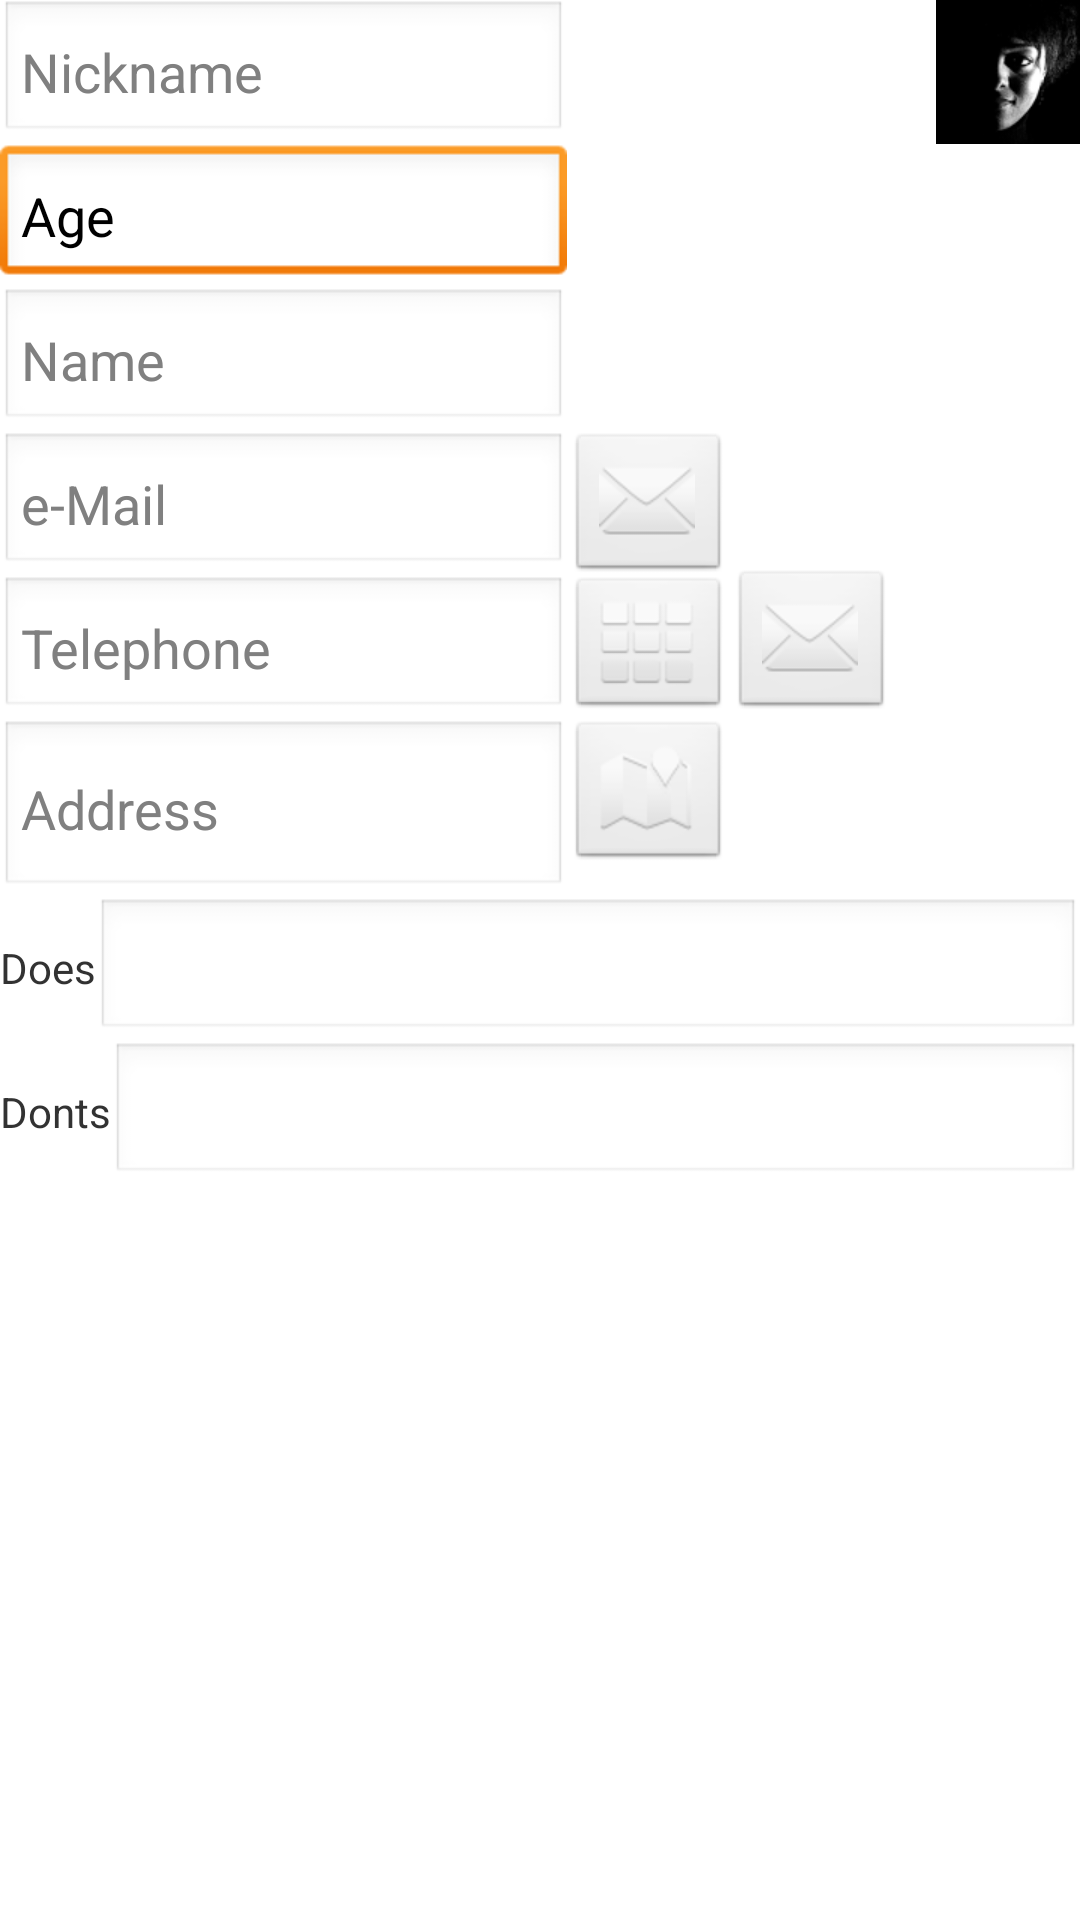

Layout XML and referenced resources for this Android screen:
<!-- AndroidManifest.xml: application theme AppTheme -->
<!-- res/layout/fragment_model_detail.xml -->
<LinearLayout xmlns:android="http://schemas.android.com/apk/res/android"
    xmlns:tools="http://schemas.android.com/tools"
    android:layout_width="match_parent"
    android:layout_height="match_parent"
    android:orientation="vertical" >

    <RelativeLayout
        android:layout_width="match_parent"
        android:layout_height="wrap_content" >

        <ImageView
            android:id="@+id/ivModelImage"
            android:layout_width="wrap_content"
            android:layout_height="wrap_content"
            android:layout_alignParentRight="true"
            android:layout_alignParentTop="true"
            android:background="#000000"
            android:maxHeight="200dp"
            android:maxWidth="200dp"
            android:src="@drawable/ic_launcher" />

        <EditText
            android:id="@+id/etModelNick"
            style="@style/styleEtModelDetails"
            android:layout_width="wrap_content"
            android:layout_height="wrap_content"
            android:layout_alignParentLeft="true"
            android:layout_alignParentTop="true"
            android:hint="@string/hintNick" />

        <Button
            android:id="@+id/buAge"
            style="@style/styleEtModelDetails"
            android:layout_width="wrap_content"
            android:layout_height="wrap_content"
            android:layout_alignParentLeft="true"
            android:layout_below="@+id/etModelNick"
            android:text="Age" >

            <requestFocus />
        </Button>

        <EditText
            android:id="@+id/etModelName"
            style="@style/styleEtModelDetails"
            android:layout_width="wrap_content"
            android:layout_height="wrap_content"
            android:layout_alignParentLeft="true"
            android:layout_below="@+id/buAge"
            android:hint="@string/hintName" />

        <EditText
            android:id="@+id/etEmail"
            style="@style/styleEtModelDetails"
            android:layout_width="wrap_content"
            android:layout_height="wrap_content"
            android:layout_alignParentLeft="true"
            android:layout_below="@+id/etModelName"
            android:hint="@string/hintEmail" />

        <EditText
            android:id="@+id/etTel"
            style="@style/styleEtModelDetails"
            android:layout_width="wrap_content"
            android:layout_height="wrap_content"
            android:layout_alignParentLeft="true"
            android:layout_below="@+id/etEmail"
            android:hint="@string/hintTel" />

        <EditText
            android:id="@+id/etAddress"
            style="@style/styleEtModelDetails"
            android:layout_width="wrap_content"
            android:layout_height="wrap_content"
            android:layout_alignParentLeft="true"
            android:layout_below="@+id/etTel"
            android:hint="@string/hintAddress"
            android:lines="2" />

        <ImageButton
            android:id="@+id/ibAddressOnMap"
            android:layout_width="wrap_content"
            android:layout_height="wrap_content"
            android:layout_alignTop="@+id/etAddress"
            android:layout_toRightOf="@+id/etAddress"
            android:src="@android:drawable/ic_dialog_map" />

        <ImageButton
            android:id="@+id/ibPhone"
            android:layout_width="wrap_content"
            android:layout_height="wrap_content"
            android:layout_alignBottom="@+id/etTel"
            android:layout_alignLeft="@+id/ibAddressOnMap"
            android:layout_alignRight="@+id/ibAddressOnMap"
            android:layout_below="@+id/etEmail"
            android:src="@android:drawable/ic_dialog_dialer" />

        <ImageButton
            android:id="@+id/ibMail"
            android:layout_width="wrap_content"
            android:layout_height="wrap_content"
            android:layout_alignLeft="@+id/ibPhone"
            android:layout_below="@+id/etModelName"
            android:src="@android:drawable/ic_dialog_email" />

        <ImageButton
            android:id="@+id/ibSMS"
            android:layout_width="wrap_content"
            android:layout_height="wrap_content"
            android:layout_alignBottom="@+id/ibPhone"
            android:layout_toRightOf="@+id/ibPhone"
            android:src="@android:drawable/ic_dialog_email" />
    </RelativeLayout>

    <LinearLayout
        android:layout_width="match_parent"
        android:layout_height="wrap_content"
        android:orientation="horizontal" >

        <TextView
            android:id="@+id/textView1"
            android:layout_width="wrap_content"
            android:layout_height="wrap_content"
            android:text="@string/does" />

        <EditText
            android:id="@+id/etDoes"
            android:layout_width="wrap_content"
            android:layout_height="wrap_content"
            android:layout_weight="1"
            android:ems="10" />
    </LinearLayout>

    <LinearLayout
        android:layout_width="match_parent"
        android:layout_height="wrap_content"
        android:orientation="horizontal" >

        <TextView
            android:id="@+id/textView1"
            android:layout_width="wrap_content"
            android:layout_height="wrap_content"
            android:text="@string/donts" />

        <EditText
            android:id="@+id/etDonts"
            android:layout_width="wrap_content"
            android:layout_height="wrap_content"
            android:layout_weight="1"
            android:ems="10" />
    </LinearLayout>

    <ListView
        android:id="@+id/lvAnswers"
        android:layout_width="match_parent"
        android:layout_height="wrap_content"
        android:paddingTop="12dp" >
    </ListView>

</LinearLayout>
<!-- resources referenced by this layout -->
<resources>
  <!-- drawable ic_launcher: png bitmap (drawable-hdpi, 4346 bytes) -->
  <string name="does">Does</string>
  <string name="donts">Donts</string>
  <string name="hintAddress">Address</string>
  <string name="hintEmail">e-Mail</string>
  <string name="hintName">Name</string>
  <string name="hintNick">Nickname</string>
  <string name="hintTel">Telephone</string>
  <style name="styleEtModelDetails" parent="android:Widget.Holo.Light.EditText">
          <item name="android:ems">9</item>
          <item name="android:lines">1</item>
          <item name="android:padding">7dp</item>
      </style>
  <style name="AppTheme" parent="AppBaseTheme">
          
      </style>
  <style name="AppBaseTheme" parent="android:Theme.Light">
          
      </style>
</resources>
